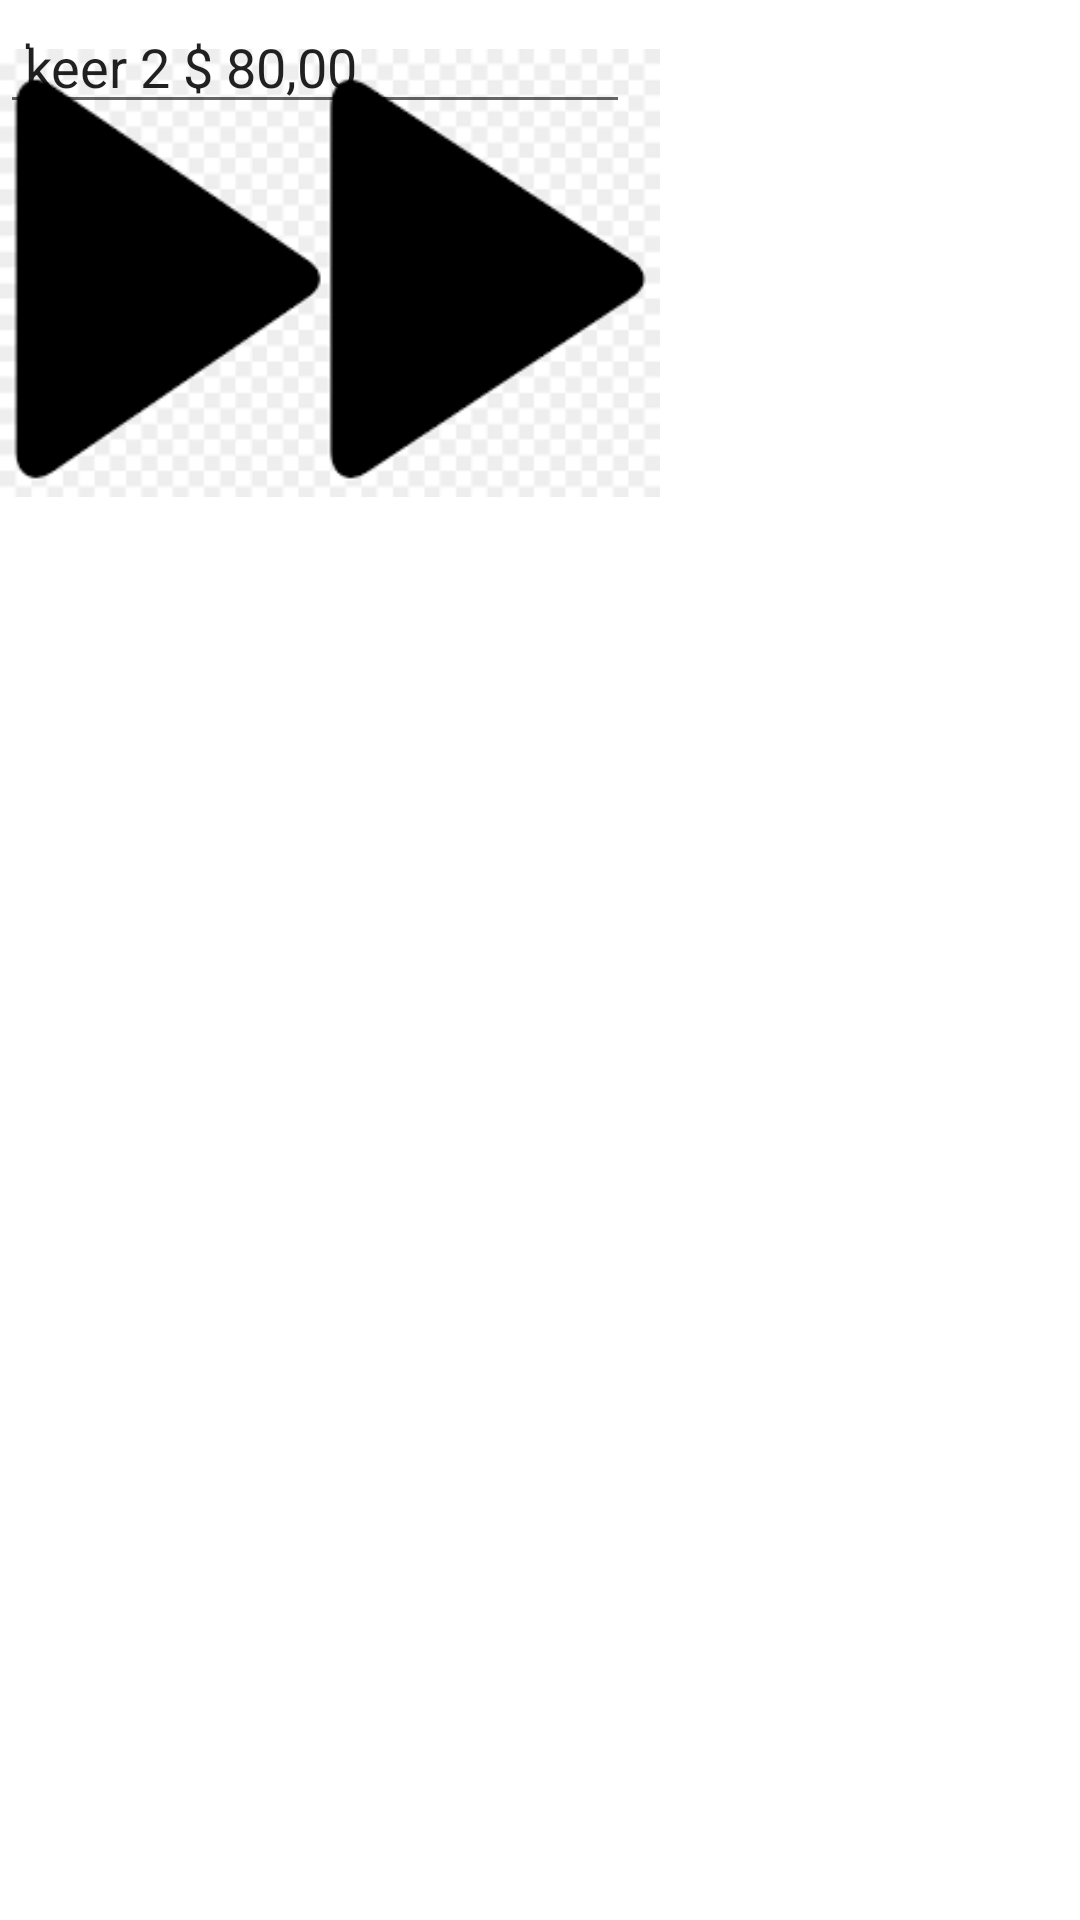

The Android layout XML behind this screen, and the referenced resources:
<!-- AndroidManifest.xml: application theme Theme.FattClicker3 -->
<!-- res/layout/fragment_shop.xml -->
<?xml version="1.0" encoding="utf-8"?>
<androidx.constraintlayout.widget.ConstraintLayout xmlns:android="http://schemas.android.com/apk/res/android"
    xmlns:app="http://schemas.android.com/apk/res-auto"
    xmlns:tools="http://schemas.android.com/tools"
    android:id="@+id/frameLayout2"
    android:layout_width="match_parent"
    android:layout_height="match_parent"
    tools:context=".shop">

    

    <TextView
        android:id="@+id/textView"
        android:layout_width="0dp"
        android:layout_height="0dp"
        app:layout_constraintBottom_toBottomOf="parent"
        app:layout_constraintEnd_toEndOf="parent"
        app:layout_constraintHorizontal_bias="0.0"
        app:layout_constraintStart_toStartOf="parent"
        app:layout_constraintTop_toTopOf="parent"
        app:layout_constraintVertical_bias="0.0" />

    <EditText
        android:id="@+id/editTextTextPersonName"
        android:layout_width="wrap_content"
        android:layout_height="wrap_content"
        android:ems="10"
        android:inputType="textPersonName"
        android:text="FATTY WINKEL"
        app:layout_constraintTop_toTopOf="parent"
        tools:layout_editor_absoluteX="100dp" />

    <ImageView
        android:id="@+id/imageView3"
        android:layout_width="161dp"
        android:layout_height="162dp"
        android:src="@drawable/ads"
        tools:layout_editor_absoluteX="0dp"
        tools:layout_editor_absoluteY="85dp" />

    <EditText
        android:id="@+id/editTextTextPersonName4"
        android:layout_width="200dp"
        android:layout_height="39dp"
        android:ems="10"
        android:inputType="textPersonName"
        android:text="$ 8,00"
        tools:layout_editor_absoluteX="16dp"
        tools:layout_editor_absoluteY="265dp" />

    <ImageView
        android:id="@+id/imageView4"
        android:layout_width="220dp"
        android:layout_height="182dp"
        android:src="@drawable/keer_2"
        tools:layout_editor_absoluteX="0dp"
        tools:layout_editor_absoluteY="351dp" />

    <EditText
        android:id="@+id/editTextTextPersonName5"
        android:layout_width="wrap_content"
        android:layout_height="wrap_content"
        android:ems="10"
        android:inputType="textPersonName"
        android:text=" keer 2 $ 80,00"
        tools:layout_editor_absoluteX="13dp"
        tools:layout_editor_absoluteY="553dp" />

</androidx.constraintlayout.widget.ConstraintLayout>
<!-- resources referenced by this layout -->
<resources>
  <!-- drawable ads: png bitmap (drawable, 7598 bytes) -->
  <!-- drawable keer_2: png bitmap (drawable, 3164 bytes) -->
  <style name="Theme.FattClicker3" parent="Theme.MaterialComponents.DayNight.DarkActionBar">
          
          <item name="colorPrimary">@color/purple_500</item>
          <item name="colorPrimaryVariant">@color/purple_700</item>
          <item name="colorOnPrimary">@color/white</item>
          
          <item name="colorSecondary">@color/teal_200</item>
          <item name="colorSecondaryVariant">@color/teal_700</item>
          <item name="colorOnSecondary">@color/black</item>
          
          <item name="android:statusBarColor">?attr/colorPrimaryVariant</item>
          
      </style>
  <!-- not gathered from this repository: default colours our renderer supplied (Android Studio template values) -->
  <color name="purple_500">#FF6200EE</color>
  <color name="purple_700">#FF3700B3</color>
  <color name="teal_200">#FF03DAC5</color>
  <color name="teal_700">#FF018786</color>
  <color name="black">#FF000000</color>
  <color name="white">#FFFFFFFF</color>
</resources>
